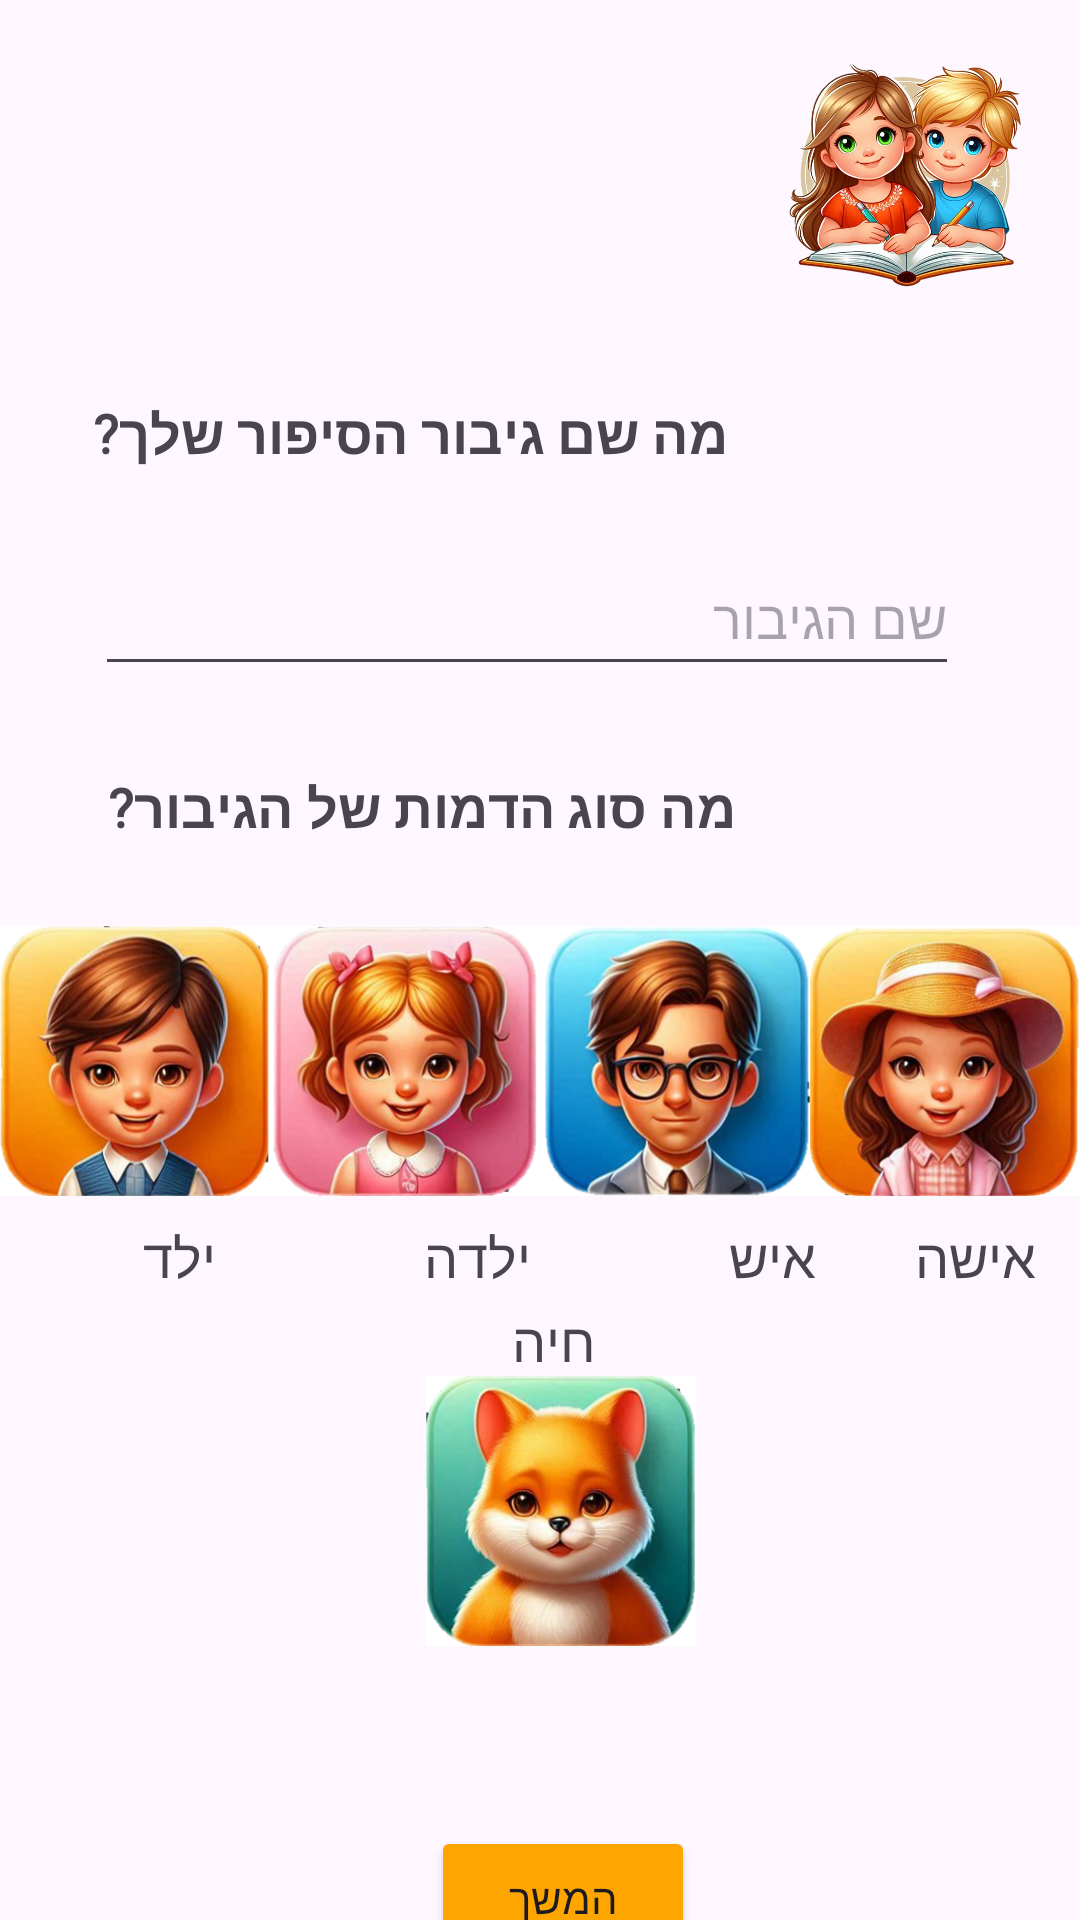

Layout XML and referenced resources for this Android screen:
<!-- AndroidManifest.xml: application theme Theme.MyStoryApp -->
<!-- res/layout/hero_story_questions.xml -->
<?xml version="1.0" encoding="utf-8"?>
<androidx.constraintlayout.widget.ConstraintLayout
        xmlns:android="http://schemas.android.com/apk/res/android"
        xmlns:app="http://schemas.android.com/apk/res-auto"
        xmlns:tools="http://schemas.android.com/tools"
        android:layout_width="match_parent"
        android:layout_height="match_parent"
        android:background="@drawable/watercolor_orange"
        tools:context=".HeroStoryQuestions">


    <EditText
            android:id="@+id/editTextAnimalType"
            android:layout_width="0dp"
            android:layout_height="wrap_content"
            android:hint="מה סוג החיה"
            android:fontFamily="@font/dgl_hollywood"
            android:visibility="gone"
            android:layout_marginTop="16dp"
            app:layout_constraintTop_toBottomOf="@+id/frame_animal"
            app:layout_constraintStart_toStartOf="parent"
            app:layout_constraintEnd_toEndOf="parent"
            app:layout_constraintWidth_percent="0.8"
            app:layout_constraintHorizontal_bias="0.498"/>

    <Button
            android:id="@+id/button_describe_hero"
            android:layout_width="wrap_content"
            android:layout_height="wrap_content"
            android:text="המשך"
            android:fontFamily="@font/dgl_hollywood"
            android:backgroundTint="#FFA500"
            app:layout_constraintStart_toStartOf="parent"
            app:layout_constraintEnd_toEndOf="parent"
            app:layout_constraintTop_toBottomOf="@+id/editTextAnimalType"
            android:layout_marginTop="60dp" app:layout_constraintHorizontal_bias="0.528"/>
    <FrameLayout
            android:id="@+id/frame_man"
            android:layout_width="90dp"
            android:layout_height="90dp"
            app:layout_constraintTop_toBottomOf="@+id/editTextHeroName"
            android:layout_marginTop="80dp"
            app:layout_constraintStart_toEndOf="@+id/frame_girl"
            app:layout_constraintEnd_toStartOf="@+id/frame_woman">

        <ImageButton
                android:id="@+id/button_man"
                android:layout_width="match_parent"
                android:layout_height="match_parent"
                android:background="@drawable/button_man_selector"
                android:scaleType="centerCrop"
                android:stateListAnimator="@animator/button_state_list_anim"/>
    </FrameLayout>
    <FrameLayout
            android:id="@+id/frame_girl"
            android:layout_width="90dp"
            android:layout_height="90dp"
            app:layout_constraintTop_toBottomOf="@+id/editTextHeroName"
            android:layout_marginTop="80dp"
            app:layout_constraintStart_toEndOf="@+id/frame_child"
            app:layout_constraintEnd_toStartOf="@+id/frame_man">

        <ImageButton
                android:id="@+id/button_girl"
                android:layout_width="match_parent"
                android:layout_height="match_parent"
                android:background="@drawable/button_girl_selector"
                android:scaleType="centerCrop"
                android:stateListAnimator="@animator/button_state_list_anim"/>

    </FrameLayout>
    <TextView
            android:layout_width="43dp"
            android:layout_height="24dp"
            android:text="איש"
            android:fontFamily="@font/dgl_hollywood"
            android:layout_gravity="center|bottom"
            android:textSize="18sp"
            android:elevation="2dp" android:layout_marginTop="8dp"
            app:layout_constraintTop_toBottomOf="@+id/frame_man" tools:ignore="MissingConstraints"
            android:id="@+id/textView7" app:layout_constraintStart_toEndOf="@+id/textView4"
            android:layout_marginStart="52dp"/>
    <FrameLayout
            android:id="@+id/frame_child"
            android:layout_width="90dp"
            android:layout_height="90dp"
            app:layout_constraintTop_toBottomOf="@+id/editTextHeroName"
            android:layout_marginTop="80dp"
            app:layout_constraintStart_toStartOf="parent"
            app:layout_constraintEnd_toStartOf="@+id/frame_girl">

        <ImageButton
                android:id="@+id/button_child"
                android:layout_width="match_parent"
                android:layout_height="match_parent"
                android:background="@drawable/button_child_selector"
                android:scaleType="centerCrop"
                android:stateListAnimator="@animator/button_state_list_anim"/>
    </FrameLayout>
    <TextView
            android:layout_width="38dp"
            android:layout_height="22dp"
            android:text="חיה"
            android:fontFamily="@font/dgl_hollywood"
            android:layout_gravity="center|bottom"
            android:textSize="18sp"
            android:elevation="2dp"
            tools:ignore="MissingConstraints"
            app:layout_constraintEnd_toEndOf="parent" app:layout_constraintStart_toStartOf="parent"
            app:layout_constraintHorizontal_bias="0.498"
            app:layout_constraintBottom_toTopOf="@+id/frame_animal" android:layout_marginBottom="2dp"/>
    <TextView
            android:id="@+id/textViewCharacterType"
            android:layout_width="wrap_content"
            android:layout_height="wrap_content"
            android:text="מה סוג הדמות של הגיבור?"
            android:fontFamily="@font/dgl_hollywood"
            android:textStyle="bold"
            app:layout_constraintStart_toStartOf="parent"
            app:layout_constraintEnd_toEndOf="parent"
            android:textSize="18sp"
            app:layout_constraintHorizontal_bias="0.239" app:layout_constraintBottom_toTopOf="@+id/frame_man"
            android:layout_marginBottom="20dp" app:layout_constraintTop_toBottomOf="@+id/editTextHeroName"
            app:layout_constraintVertical_bias="0.789"/>
    <TextView
            android:layout_width="36dp"
            android:layout_height="27dp"
            android:text="ילד"
            android:fontFamily="@font/dgl_hollywood"
            android:layout_gravity="center|bottom"
            android:textSize="18sp"
            android:elevation="2dp" android:layout_marginTop="8dp"
            app:layout_constraintTop_toBottomOf="@+id/frame_child" tools:ignore="MissingConstraints"
            android:id="@+id/textView8" app:layout_constraintStart_toStartOf="parent"
            android:layout_marginStart="36dp"/>
    <FrameLayout
            android:id="@+id/frame_animal"
            android:layout_width="90dp"
            android:layout_height="90dp"
            app:layout_constraintTop_toBottomOf="@+id/frame_woman"
            android:layout_marginTop="60dp"
            app:layout_constraintStart_toStartOf="parent"
            app:layout_constraintEnd_toEndOf="parent" app:layout_constraintHorizontal_bias="0.526">

        <ImageButton
                android:id="@+id/button_animal"
                android:layout_width="match_parent"
                android:layout_height="match_parent"
                android:background="@drawable/button_animal_selector"
                android:scaleType="centerCrop"
                android:stateListAnimator="@animator/button_state_list_anim"/>
    </FrameLayout>
    <ImageView
            android:layout_width="102dp"
            android:layout_height="85dp" app:srcCompat="@drawable/logo_boy_girl" android:id="@+id/imageView7"
            app:layout_constraintTop_toTopOf="parent" app:layout_constraintEnd_toEndOf="parent"
            android:layout_marginTop="4dp" app:layout_constraintStart_toStartOf="parent"
            app:layout_constraintHorizontal_bias="0.974" app:layout_constraintBottom_toTopOf="@+id/textViewHeroName"
            app:layout_constraintVertical_bias="0.279"/>
    <EditText
            android:id="@+id/editTextHeroName"
            android:layout_width="0dp"
            android:layout_height="wrap_content"
            android:hint="שם הגיבור"
            android:fontFamily="@font/dgl_hollywood"
            android:layout_marginTop="24dp"
            app:layout_constraintTop_toBottomOf="@+id/textViewHeroName"
            app:layout_constraintStart_toStartOf="parent"
            app:layout_constraintEnd_toEndOf="parent"
            app:layout_constraintWidth_percent="0.8"
            app:layout_constraintHorizontal_bias="0.439"
            android:minHeight="48dp"/>
    <TextView
            android:id="@+id/textViewHeroName"
            android:layout_width="wrap_content"
            android:layout_height="wrap_content"
            android:text="מה שם גיבור הסיפור שלך?"
            android:fontFamily="@font/dgl_hollywood"
            android:textStyle="bold"
            app:layout_constraintStart_toStartOf="parent"
            app:layout_constraintEnd_toEndOf="parent"
            android:textSize="18sp"
            app:layout_constraintHorizontal_bias="0.208"
            tools:ignore="MissingConstraints" app:layout_constraintTop_toTopOf="parent"
            android:layout_marginTop="132dp"/>
    <FrameLayout
            android:id="@+id/frame_woman"
            android:layout_width="90dp"
            android:layout_height="90dp"
            app:layout_constraintTop_toBottomOf="@+id/editTextHeroName"
            android:layout_marginTop="80dp"
            app:layout_constraintStart_toEndOf="@+id/frame_man"
            app:layout_constraintEnd_toEndOf="parent">

        <ImageButton
                android:id="@+id/button_woman"
                android:layout_width="match_parent"
                android:layout_height="match_parent"
                android:background="@drawable/button_woman_selector"
                android:scaleType="centerCrop"
                android:stateListAnimator="@animator/button_state_list_anim"/>

    </FrameLayout>
    <TextView
            android:layout_width="52dp"
            android:layout_height="27dp"
            android:text="אישה"
            android:fontFamily="@font/dgl_hollywood"
            android:layout_gravity="center|bottom"
            android:textSize="18sp"
            android:elevation="2dp"
            tools:ignore="MissingConstraints" android:layout_marginTop="8dp"
            app:layout_constraintTop_toBottomOf="@+id/frame_woman" app:layout_constraintEnd_toEndOf="parent"
            app:layout_constraintStart_toEndOf="@+id/textView7" app:layout_constraintHorizontal_bias="0.596"/>
    <TextView
            android:layout_width="49dp"
            android:layout_height="27dp"
            android:text="ילדה"
            android:fontFamily="@font/dgl_hollywood"
            android:layout_gravity="center|bottom"
            android:textSize="18sp"
            android:elevation="2dp" android:layout_marginTop="8dp"
            app:layout_constraintTop_toBottomOf="@+id/frame_girl" tools:ignore="MissingConstraints"
            android:id="@+id/textView4" app:layout_constraintStart_toEndOf="@+id/textView8"
            android:layout_marginStart="56dp"/>
</androidx.constraintlayout.widget.ConstraintLayout>
<!-- resources referenced by this layout -->
<resources>
  <!-- drawable button_child_selector (drawable) -->
  <?xml version="1.0" encoding="utf-8"?>
  <selector xmlns:android="http://schemas.android.com/apk/res/android">
      <item android:state_pressed="true">
          <layer-list>
              <item android:drawable="@drawable/boy" />
              <item>
                  <shape android:shape="rectangle">
                      <solid android:color="#80FFA500" /> 
                  </shape>
              </item>
              <item>
                  <shape android:shape="rectangle">
                      <stroke android:color="#FFFFA500" android:width="2dp" />
                      <corners android:radius="8dp" />
                  </shape>
              </item>
          </layer-list>
      </item>
      <item android:state_selected="true">
          <layer-list>
              <item android:drawable="@drawable/boy" />
              <item>
                  <shape android:shape="rectangle">
                      <stroke android:color="#F02617" android:width="4dp" />
                      <corners android:radius="8dp" />
                  </shape>
              </item>
          </layer-list>
      </item>
      <item>
          <layer-list>
              <item android:drawable="@drawable/boy" />
          </layer-list>
      </item>
  </selector>
  <!-- drawable button_man_selector (drawable) -->
  <?xml version="1.0" encoding="utf-8"?>
  <selector xmlns:android="http://schemas.android.com/apk/res/android">
      <item android:state_pressed="true">
          <layer-list>
              <item android:drawable="@drawable/man" />
              <item>
                  <shape android:shape="rectangle">
                      <solid android:color="#80FFA500" /> 
                  </shape>
              </item>
              <item>
                  <shape android:shape="rectangle">
                      <stroke android:color="#FFFFA500" android:width="2dp" />
                      <corners android:radius="8dp" />
                  </shape>
              </item>
          </layer-list>
      </item>
      <item android:state_selected="true">
          <layer-list>
              <item android:drawable="@drawable/man" />
              <item>
                  <shape android:shape="rectangle">
                      <stroke android:color="#F02617" android:width="4dp" />
                      <corners android:radius="8dp" />
                  </shape>
              </item>
          </layer-list>
      </item>
      <item>
          <layer-list>
              <item android:drawable="@drawable/man" />
          </layer-list>
      </item>
  </selector>
  <style name="Theme.MyStoryApp" parent="Base.Theme.MyStoryApp" />
  <style name="Base.Theme.MyStoryApp" parent="Theme.Material3.DayNight.NoActionBar">
          
          <item name="android:statusBarColor">@android:color/transparent</item>
  
  
          <item name="android:windowTranslucentNavigation">true</item>
          <item name="android:enforceStatusBarContrast">false</item>
          <item name="android:actionOverflowButtonStyle">@style/ActionButtonOverflow</item>
      </style>
  <style name="ActionButtonOverflow" parent="android:style/Widget.Holo.Light.ActionButton.Overflow">
          <item name="android:src">@null</item>
      </style>
</resources>
